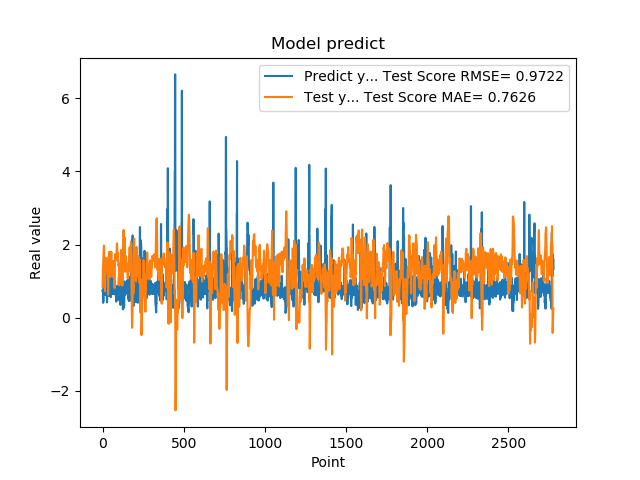

Source data for this figure (header and first rows):
7.321749925613403320e-01, 8.457762769878902631e-01
7.321749925613403320e-01, 1.086442134258841952e+00
7.640249729156494141e-01, 1.358285303002597866e+00
7.640249729156494141e-01, 1.415174717758761469e+00
4.072830080986022949e-01, 1.477689482952071032e+00
4.752210080623625599e-01, 1.654826884668063158e+00
4.752210080623625599e-01, 1.772597069869736419e+00
8.781340122222900391e-01, 1.888873625691887215e+00
8.781340122222900391e-01, 1.938714971836876799e+00
7.414129972457885742e-01, 1.970975093763426056e+00
1.258002042770385520e+00, 1.770674777489242624e+00
1.258002042770385520e+00, 1.503340907449372210e+00
1.069700956344604492e+00, 1.089572690247781805e+00
1.069700956344604492e+00, 9.765225880521833934e-01
7.274609804153442383e-01, 8.601767236407775741e-01
7.892770171165466309e-01, 7.234124519277921328e-01
7.892770171165466309e-01, 9.394368910725354738e-01
6.237750053405761719e-01, 1.163220468969900168e+00
6.237750053405761719e-01, 1.362576344598823264e+00
6.914690136909484863e-01, 1.594052476484848269e+00
8.557710051536558948e-01, 1.611392726888376981e+00
8.557710051536558948e-01, 1.626027188869763940e+00
7.093830108642578125e-01, 1.633983277105049092e+00
7.093830108642578125e-01, 1.562555929092015239e+00
1.014547944068908691e+00, 1.489944165561188916e+00
1.115731000900268555e+00, 1.374083835626050520e+00
1.115731000900268555e+00, 1.314283371779272125e+00
4.182830154895783026e-01, 1.236742061817768690e+00
4.182830154895783026e-01, 1.278447095250926591e+00
1.002280950546264648e+00, 1.356629498890884244e+00
1.218860983848571777e+00, 1.441532437540909983e+00
1.218860983848571777e+00, 1.522340068039035543e+00
1.143296003341674805e+00, 1.619201858442944175e+00
1.143296003341674805e+00, 1.202103370223113643e+00
6.528189778327941895e-01, 6.310126748893308823e-01
6.746559739112854004e-01, 7.388095104131039426e-01
6.746559739112854004e-01, 9.855723081349211379e-01
6.009536385536193848e-01, 1.233066485466924211e+00
6.009536385536193848e-01, 1.483689744921692366e+00
6.694570183753967285e-01, 1.765512233122127794e+00
6.538079977035522461e-01, 1.765546276314586827e+00
6.538079977035522461e-01, 1.780450908929419152e+00
7.814120054244995117e-01, 1.801527960078354917e+00
7.814120054244995117e-01, 1.738033369601923450e+00
1.206303954124450906e+00, 1.650315636910161476e+00
8.469259738922119141e-01, 1.524061606789727907e+00
8.469259738922119141e-01, 1.378539461617659612e+00
8.286409974098205566e-01, 1.240095096349817627e+00
8.286409974098205566e-01, 1.183938831189880192e+00
6.482390165328979492e-01, 1.112510486705235113e+00
5.623700022697448730e-01, 1.377720276979950809e+00
5.623700022697448730e-01, 1.497248715953477527e+00
7.183309793472290039e-01, 1.629094008498126467e+00
7.183309793472290039e-01, 1.712743723449729139e+00
1.099647998809814453e+00, 1.800447697700303440e+00
9.541710019111632191e-01, 1.710836919729881611e+00
9.541710019111632191e-01, 1.512134630052398787e+00
7.290139794349670410e-01, 1.282330352221554115e+00
7.290139794349670410e-01, 1.211781137571296574e+00
6.694499850273132324e-01, 1.141546787631497306e+00
8.631219863891601562e-01, 1.345958776662672607e+00
... 2,719 more rows
